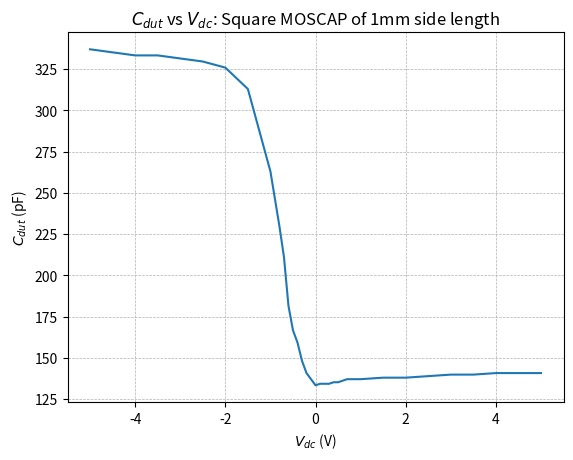
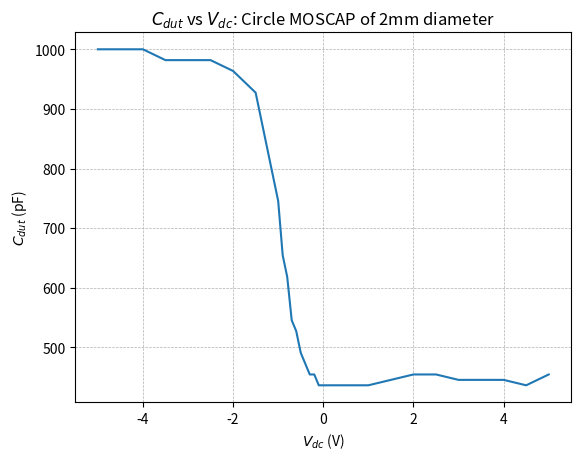

Python code for these plots, in order:
import numpy as np
import matplotlib.pyplot as plt

if __name__ == "__main__":
    vdc_square     = np.array([-5 , -4.5, -4 , -3.5, -3 , -2.5, -2 , -1.5, -1 , -0.9, -0.8, -0.7, -0.6, -0.5, -0.4, -0.3, -0.2, -0.1, 0.0, 0.1, 0.2, 0.3, 0.4, 0.5, 0.6, 0.7, 0.8, 0.9, 1.0, 1.5, 2.0, 2.5, 3.0, 3.5, 4.0, 4.5, 5.0])
    vdut_pp_square = np.array([108, 108 , 108, 108 , 108, 108 , 108, 108 , 108, 108 , 108 , 108 , 108 , 108 , 108 , 108 , 108 , 108 , 108, 108, 108, 108, 108, 108, 108, 108, 108, 108, 108, 108, 108, 108, 108, 108, 108, 108, 108])
    vout_pp_square = np.array([364, 362 , 360, 360 , 358, 356 , 352, 338 , 284, 266 , 248 , 228 , 196 , 180 , 172 , 160 , 152 , 148 , 144, 145, 145, 145, 146, 146, 147, 148, 148, 148, 148, 149, 149, 150, 151, 151, 152, 152, 152])

    vdc_circle     = np.array([-5.0, -4.5, -4.0, -3.5, -3.0, -2.5, -2.0, -1.5, -1.0, -0.9, -0.8, -0.7, -0.6, -0.5, -0.4, -0.3, -0.2, -0.1, 0.0, 0.5, 1.0, 1.5, 2.0, 2.5, 3.0, 3.5, 4.0, 4.5, 5.0])
    vdut_pp_circle = np.array([108 , 108 , 108 , 110 , 110 , 110 , 110 , 110 , 110 , 110 , 110 , 110 , 110 , 110 , 110 , 110 , 110 , 110 , 110, 110, 110, 110, 110, 110, 110, 110, 110, 110, 110])
    vout_pp_circle = np.array([1080, 1080, 1080, 1080, 1080, 1080, 1060, 1020, 820 , 720 , 680 , 600 , 580 , 540 , 520 , 500 , 500 , 480 , 480, 480, 480, 490, 500, 500, 490, 490, 490, 480, 500])

    f = 100 # 100 kHz
    Rfb = 150 # 150 k
    Cfb = 100 # 100 pF
    Cdut_square =  (vout_pp_square / vdut_pp_square) * Cfb * np.sqrt(1 + 1/(2 * np.pi * 150 * 10 ** 3 * 100 * 10 ** (-12) ** 2))
    Cdut_circle =  (vout_pp_circle / vdut_pp_circle) * Cfb * np.sqrt(1 + 1/(2 * np.pi * 150 * 10 ** 3 * 100 * 10 ** (-12) ** 2))

    plt.figure("Square MOSCAP of 1mm side length")
    plt.title(r"$C_{dut}$ vs $V_{dc}$: Square MOSCAP of 1mm side length")
    plt.xlabel(r"$V_{dc}$ (V)")
    plt.ylabel(r"$C_{dut}$ (pF)")
    plt.grid(linestyle = '--', linewidth = 0.5)
    plt.plot(vdc_square, Cdut_square)

    plt.figure("Circle MOSCAP of 2mm diameter")
    plt.title(r"$C_{dut}$ vs $V_{dc}$: Circle MOSCAP of 2mm diameter")
    plt.xlabel(r"$V_{dc}$ (V)")
    plt.ylabel(r"$C_{dut}$ (pF)")
    plt.grid(linestyle = '--', linewidth = 0.5)
    plt.plot(vdc_circle, Cdut_circle)
    plt.show()

    q = 1.6 * 10 ** (-19)
    eox = 3.9
    esi = 11.7
    e0 = 8.85 * 10 ** (-12)

    A_square = 10 ** (-6)
    Cox_square = Cdut_square[np.where(Cdut_square > 300)].mean()
    Cmin_square = Cdut_square[np.where(Cdut_square < 150)].mean()
    tox_square = A_square * eox * e0 / (Cox_square * 10 ** (-12))
    Cs_square = 1/(1/Cmin_square - 1/Cox_square)
    tdep_square = A_square * esi * e0 / (Cs_square * 10 ** (-12))
    print("Square MOSCAP")
    print("Cox =", Cox_square)
    print("tox =", tox_square)
    print("Cmin =", Cmin_square)
    print("Cs =", Cs_square)
    print("tdep =", tdep_square)

    A_circle = np.pi * 10 ** (-6)
    Cox_circle = Cdut_circle[np.where(Cdut_circle > 950)].mean()
    Cmin_circle = Cdut_circle[np.where(Cdut_circle < 450)].mean()
    tox_circle = A_circle * eox * e0 / (Cox_circle * 10 ** (-12))
    Cs_circle = 1/(1/Cmin_circle - 1/Cox_circle)
    tdep_circle = A_circle * esi * e0 / (Cs_circle * 10 ** (-12))
    print("Circle MOSCAP")
    print(Cdut_circle)
    print("Cox =", Cox_circle)
    print("tox =", tox_circle)
    print("Cmin =", Cmin_circle)
    print("Cs =", Cs_circle)
    print("tdep =", tdep_circle)
